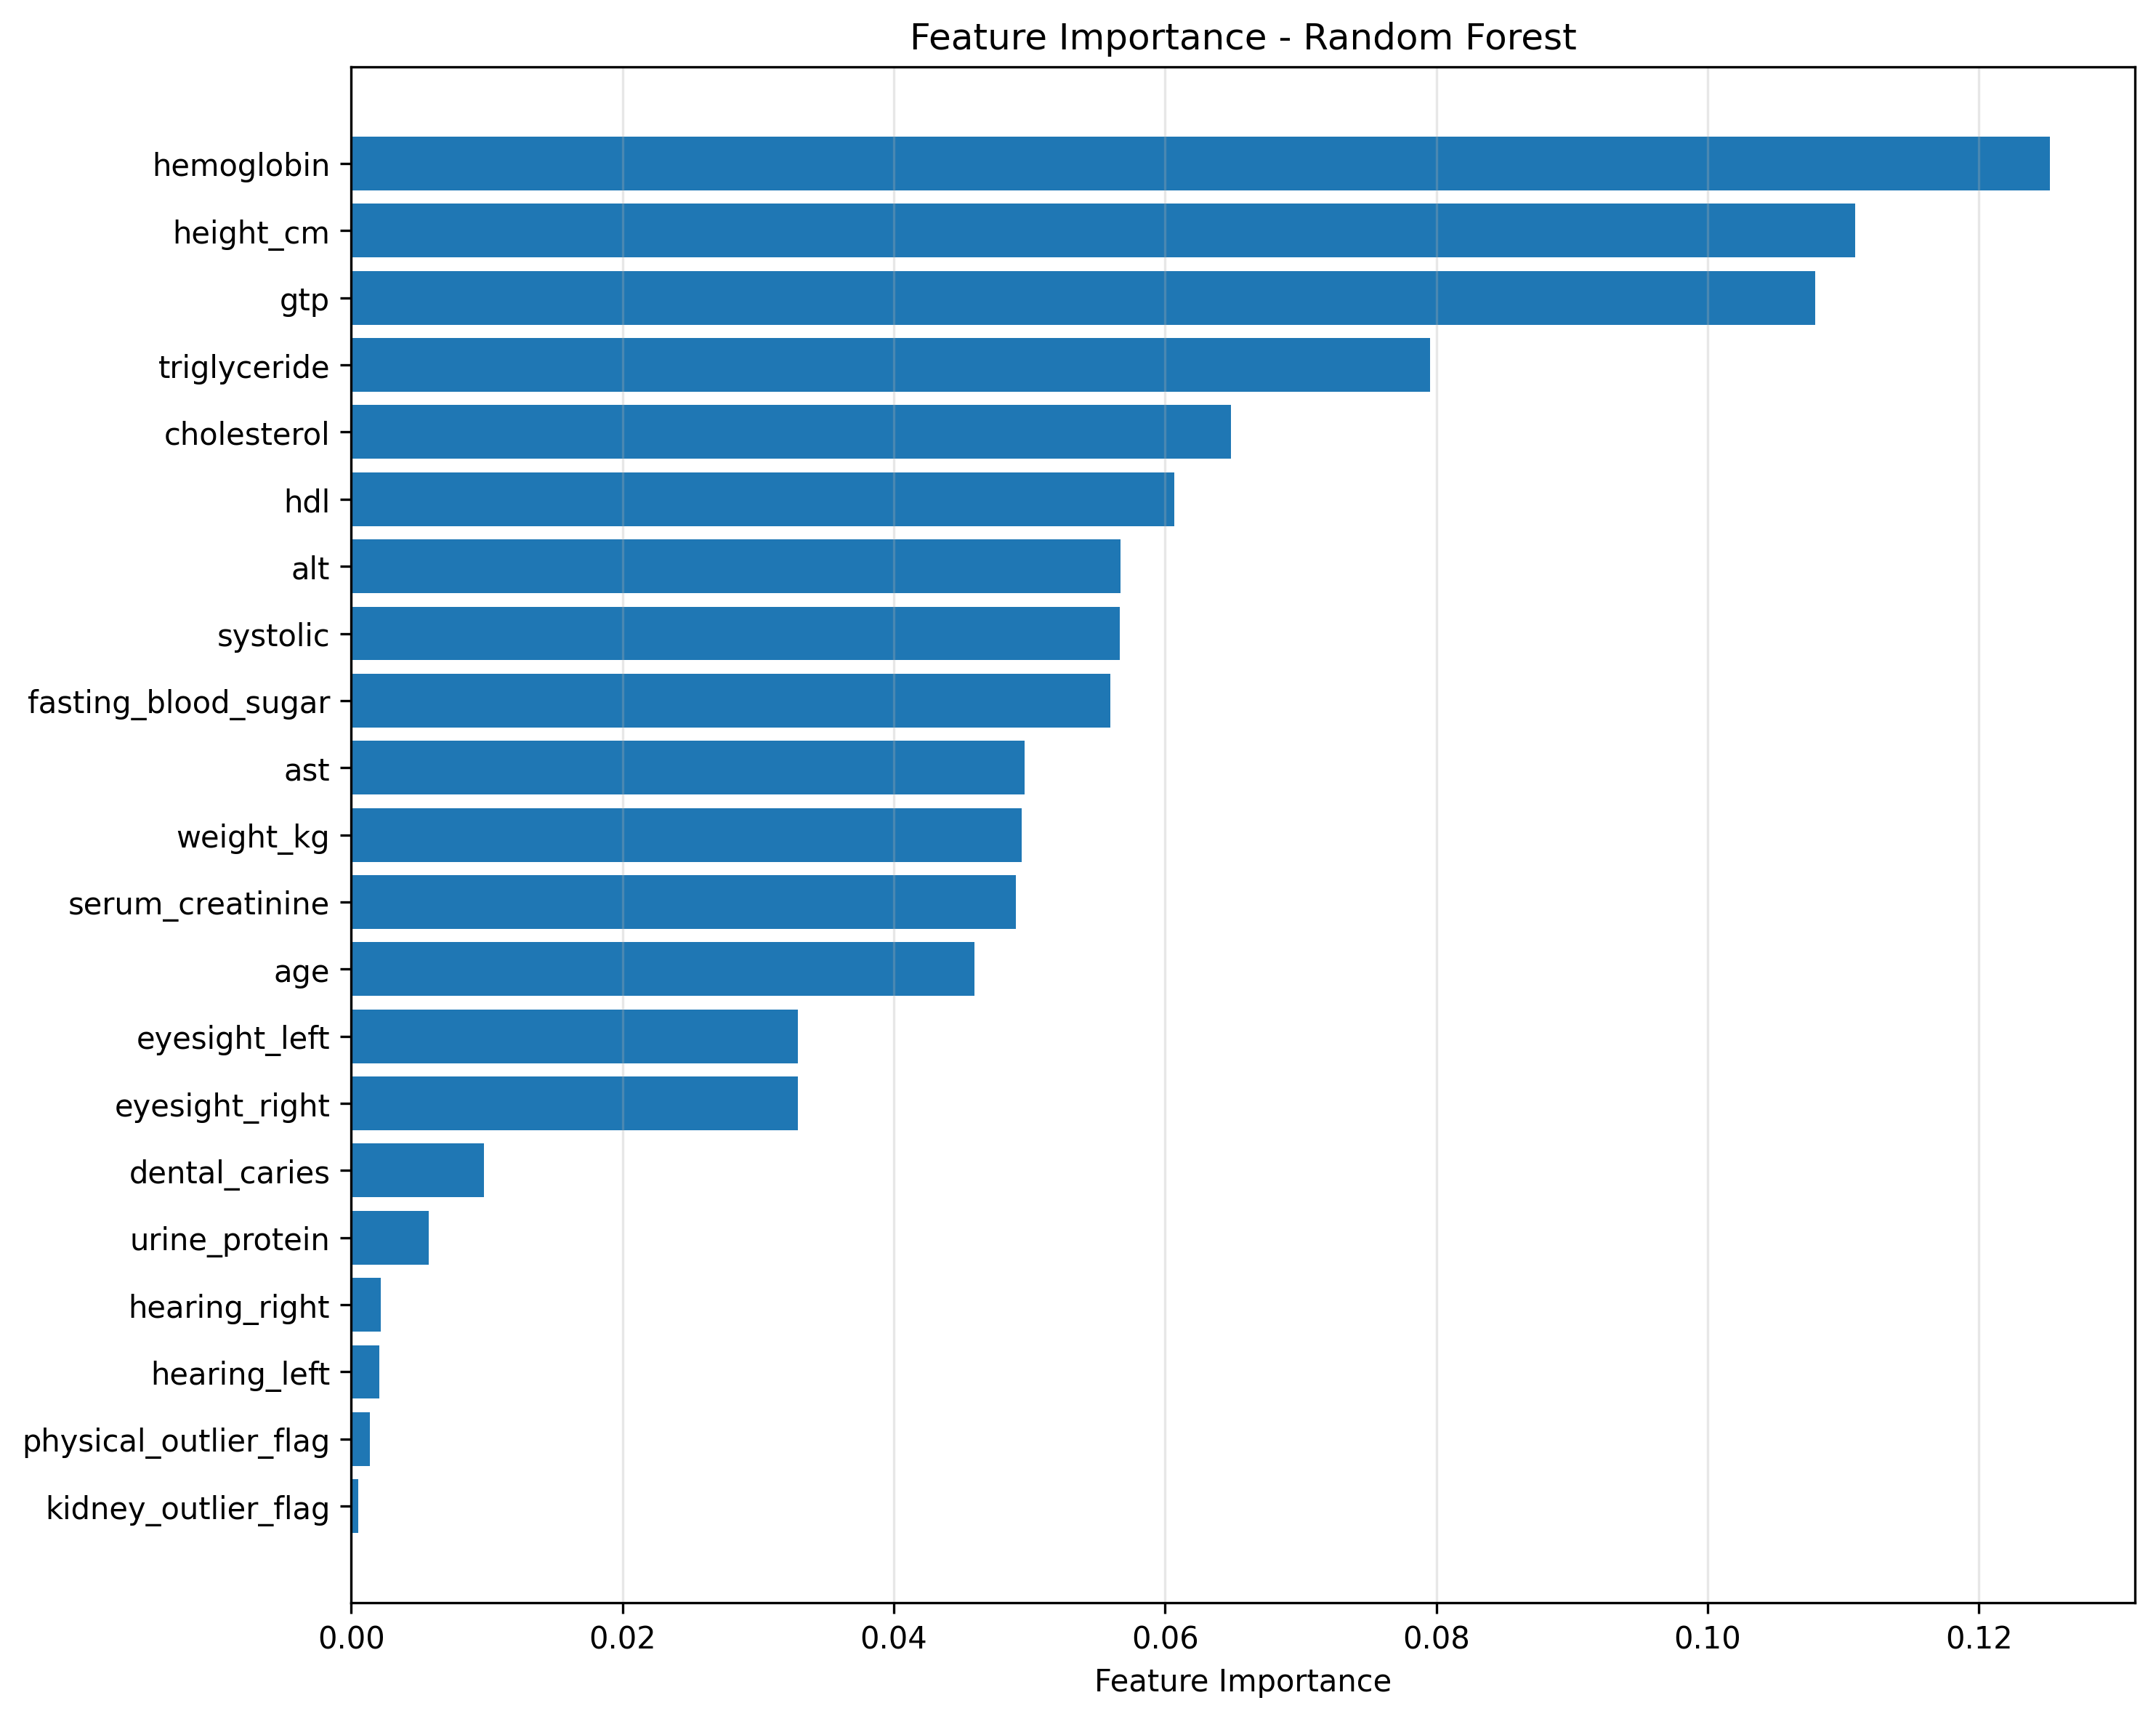

Values plotted in this chart, from the file beside it:
feature, importance
kidney_outlier_flag, 0.0005027
physical_outlier_flag, 0.001361
hearing_left, 0.002086
hearing_right, 0.002168
urine_protein, 0.005707
dental_caries, 0.009783
eyesight_right, 0.03293
eyesight_left, 0.03294
age, 0.04596
serum_creatinine, 0.04902
weight_kg, 0.04943
ast, 0.04965
fasting_blood_sugar, 0.05597
systolic, 0.05664
alt, 0.05672
hdl, 0.06068
cholesterol, 0.06486
triglyceride, 0.07956
gtp, 0.1079
height_cm, 0.1109
hemoglobin, 0.1252
